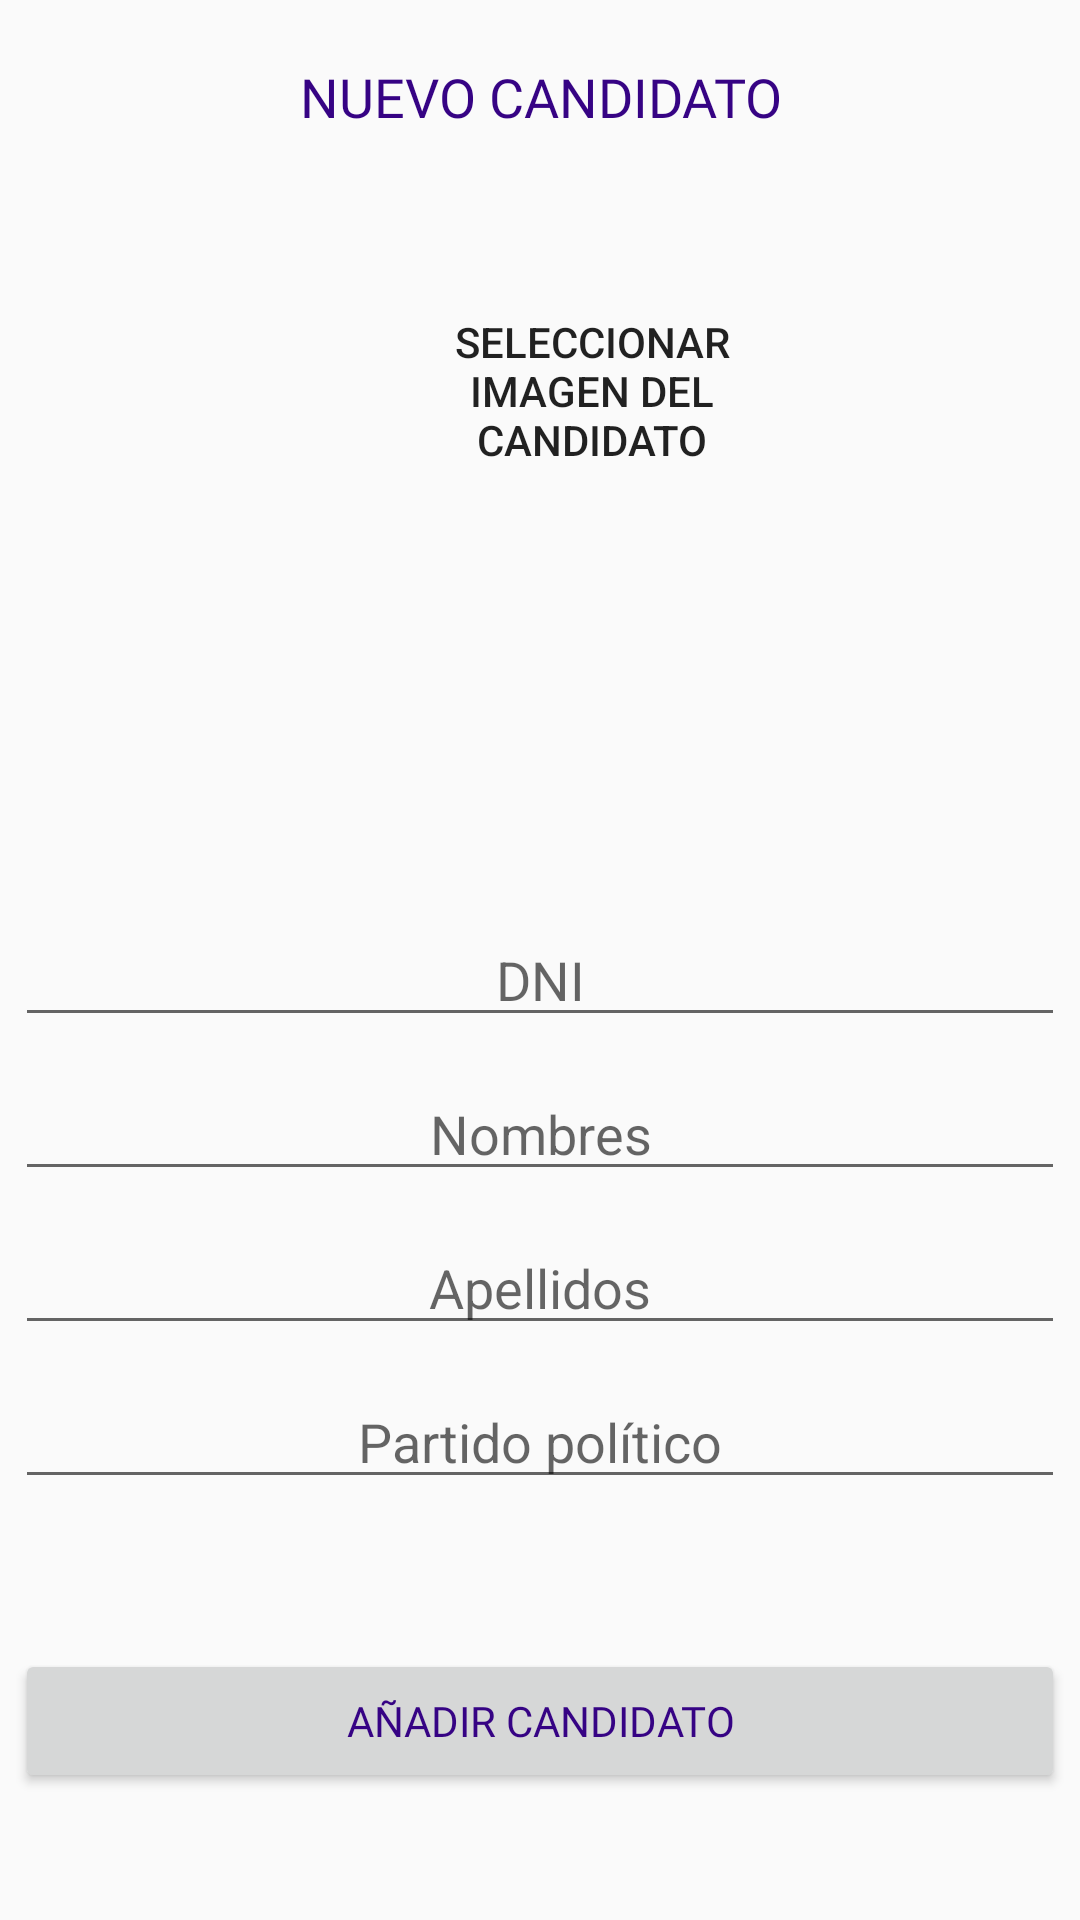

This screen was rendered from an Android layout file. Write that file and the resources it references.
<!-- AndroidManifest.xml: application theme AppTheme -->
<!-- res/layout/fragment_candidatos.xml -->
<?xml version="1.0" encoding="utf-8"?>
<LinearLayout xmlns:android="http://schemas.android.com/apk/res/android"
    xmlns:tools="http://schemas.android.com/tools"
    android:layout_width="match_parent"
    android:layout_height="match_parent"
    android:orientation="vertical"
    android:paddingRight="5dp"
    android:paddingLeft="5dp"
    tools:context=".Candidatos">

    <TextView
        android:layout_width="match_parent"
        android:layout_height="wrap_content"
        android:layout_marginTop="20dp"
        android:fontFamily="@font/aldrich"
        android:text="NUEVO CANDIDATO"
        android:textAlignment="center"
        android:textColor="@color/blue"
        android:textSize="18sp"></TextView>

    <RelativeLayout
        android:layout_width="match_parent"
        android:layout_height="wrap_content"
        android:layout_marginTop="40dp">

        <Button
            android:id="@+id/btnImage"
            android:layout_width="150dp"
            android:layout_height="150dp"
            android:layout_marginTop="20dp"
            android:layout_marginLeft="135dp"
            android:layout_marginRight="100dp"
            android:gravity="center_horizontal"
            android:textAlignment="center"
            android:background="@android:color/transparent"
            android:text="seleccionar imagen del candidato"></Button>

        <ImageView
            android:id="@+id/imgPerfil"
            android:src="@drawable/img_start"
            android:layout_width="150dp"
            android:layout_height="150dp"
            android:layout_marginTop="20dp"
            android:layout_marginLeft="135dp"
            android:layout_marginRight="100dp"
            android:layout_gravity="center_horizontal"></ImageView>

    </RelativeLayout>

    <EditText
        android:id="@+id/etDni"
        android:layout_width="match_parent"
        android:layout_height="wrap_content"
        android:hint="DNI"
        android:layout_marginTop="50dp"
        android:singleLine="true"
        android:inputType="number"
        android:textAlignment="center"></EditText>

    <EditText
        android:id="@+id/etNombres"
        android:layout_width="match_parent"
        android:layout_height="wrap_content"
        android:hint="Nombres"
        android:layout_marginTop="10dp"
        android:singleLine="true"
        android:textAlignment="center"></EditText>

    <EditText
        android:id="@+id/etApellidos"
        android:layout_width="match_parent"
        android:layout_height="wrap_content"
        android:hint="Apellidos"
        android:layout_marginTop="10dp"
        android:singleLine="true"
        android:textAlignment="center"></EditText>

    <EditText
        android:id="@+id/etPartido"
        android:layout_width="match_parent"
        android:layout_height="wrap_content"
        android:hint="Partido político"
        android:layout_marginTop="10dp"
        android:singleLine="true"
        android:textAlignment="center"></EditText>

    <Button
        android:id="@+id/btnAddCandidato"
        android:layout_width="match_parent"
        android:layout_height="wrap_content"
        android:layout_marginTop="50dp"
        android:fontFamily="@font/aldrich"
        android:textColor="@color/blue"
        android:text="Añadir Candidato"></Button>
</LinearLayout>
<!-- resources referenced by this layout -->
<resources>
  <color name="blue">#360384</color>
  <style name="AppTheme" parent="Theme.AppCompat.Light.DarkActionBar">
          
          <item name="colorPrimary">@color/blue</item>
          <item name="colorPrimaryDark">@color/gray</item>
          <item name="colorAccent">@color/pink</item>
      </style>
  <color name="gray">#777383</color>
  <color name="pink">#D81B60</color>
</resources>
